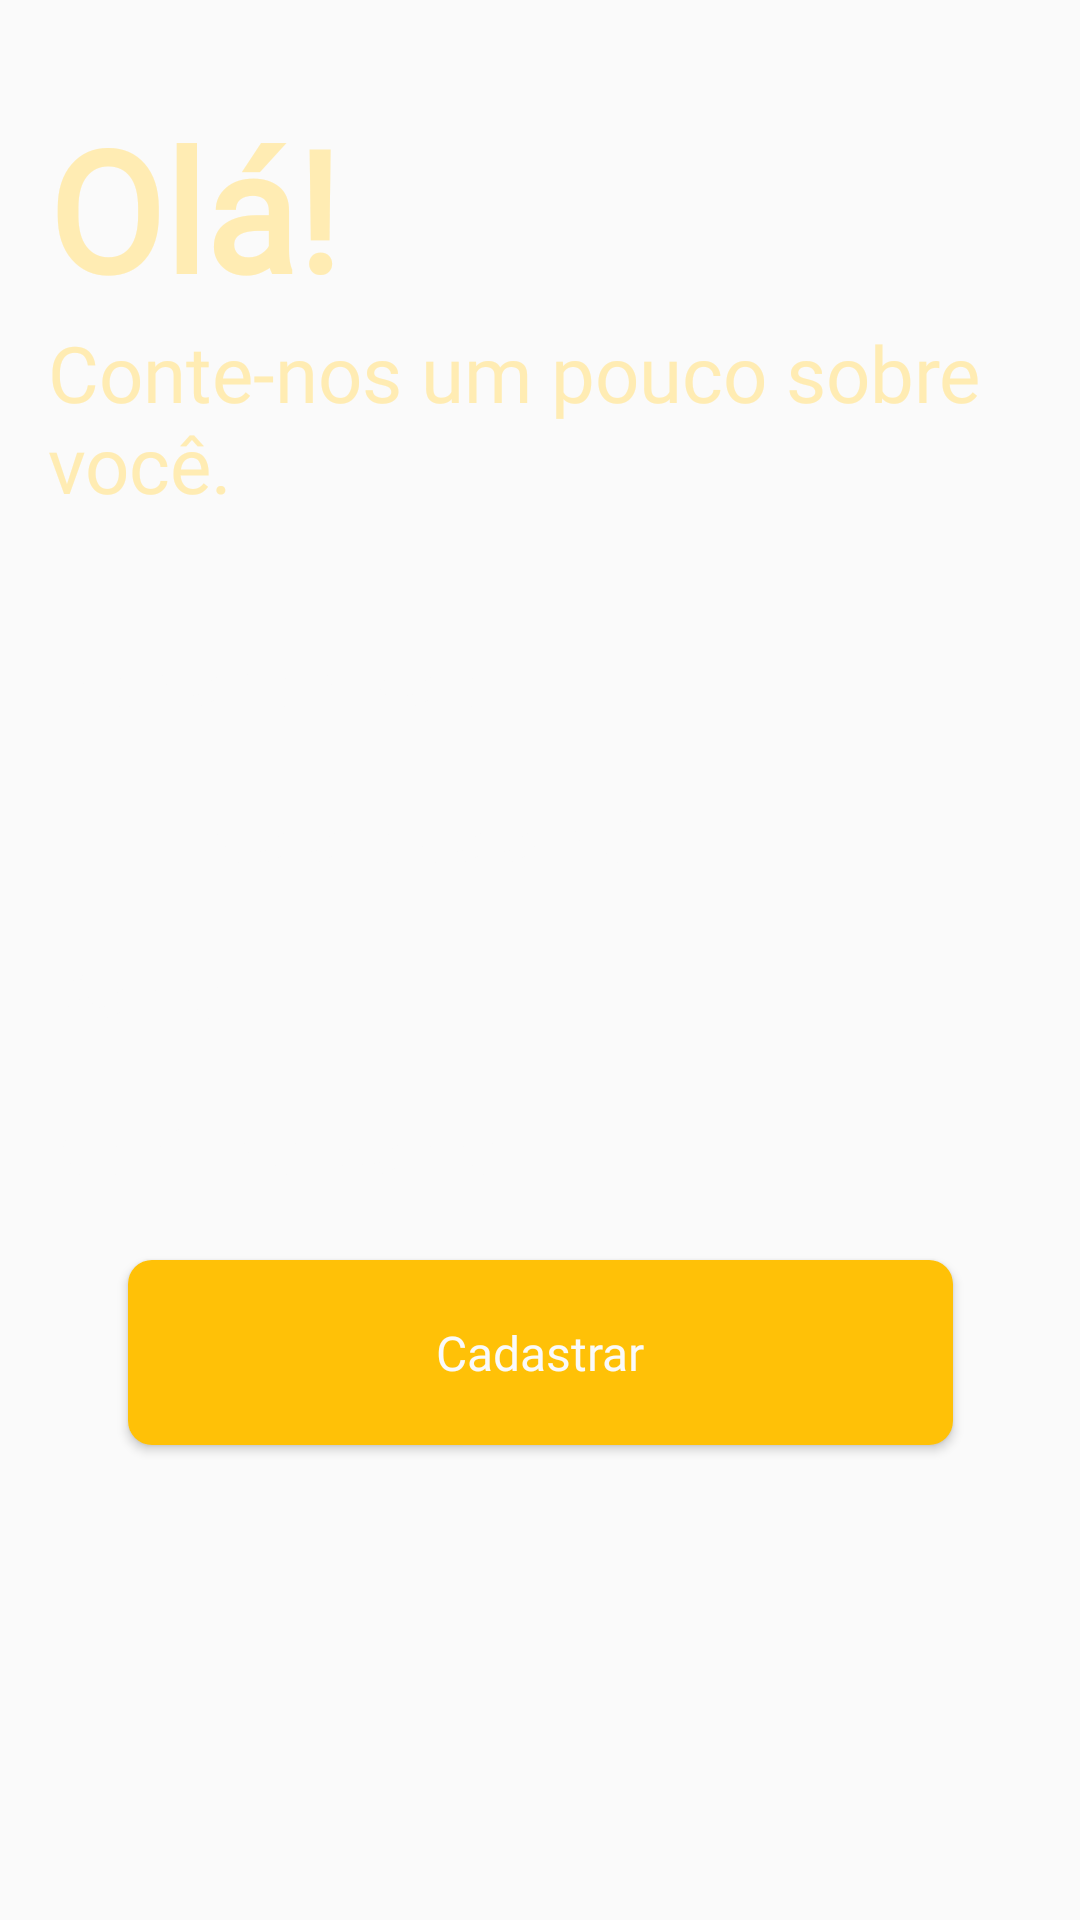

Write the Android layout XML for this screen, with the resource values it uses.
<!-- AndroidManifest.xml: application theme FullScreen -->
<!-- res/layout/fragment_sign_up.xml -->
<?xml version="1.0" encoding="utf-8"?>
<androidx.constraintlayout.widget.ConstraintLayout
    xmlns:android="http://schemas.android.com/apk/res/android"
    xmlns:app="http://schemas.android.com/apk/res-auto"
    xmlns:tools="http://schemas.android.com/tools"
    android:layout_width="match_parent"
    android:layout_height="match_parent"
    tools:context=".ui.signup.SignUpFragment"
    android:background="@drawable/background_beer">

    <TextView
        android:id="@+id/textView"
        style="@style/big_title"
        android:layout_marginStart="16dp"
        android:layout_marginTop="32dp"
        android:fontFamily="@font/archivo_narrow"
        android:text="@string/hello"
        app:layout_constraintStart_toStartOf="parent"
        app:layout_constraintTop_toTopOf="parent" />

    <TextView
        android:id="@+id/textView2"
        style="@style/big_subtitle"
        android:text="@string/about_you"
        app:layout_constraintStart_toStartOf="@+id/textView"
        app:layout_constraintTop_toBottomOf="@+id/textView" />

    <EditText
        android:id="@+id/edt_name_signup"
        style="@style/edittext_white"
        android:layout_marginStart="@dimen/margin_sides_default"
        android:layout_marginEnd="@dimen/margin_sides_default"
        android:layout_marginTop="32dp"
        android:hint="@string/full_name"
        android:inputType="textPersonName"
        android:drawableStart="@drawable/ic_person_white"
        app:layout_constraintEnd_toEndOf="parent"
        app:layout_constraintStart_toStartOf="parent"
        app:layout_constraintTop_toBottomOf="@+id/textView2"/>

    <EditText
        android:id="@+id/edt_email_signup"
        style="@style/edittext_white"
        android:hint="@string/email"
        android:layout_marginTop="@dimen/margin_top_default"
        android:inputType="textEmailAddress"
        android:drawableStart="@drawable/ic_alternate_email_white"
        app:layout_constraintEnd_toEndOf="@+id/edt_name_signup"
        app:layout_constraintStart_toStartOf="@+id/edt_name_signup"
        app:layout_constraintTop_toBottomOf="@+id/edt_name_signup"/>

    <EditText
        android:id="@+id/edt_password_signup"
        style="@style/edittext_white"
        android:hint="@string/password"
        android:layout_marginTop="@dimen/margin_top_default"
        android:inputType="textPassword"
        android:drawableStart="@drawable/ic_lock_white"
        app:layout_constraintEnd_toEndOf="@+id/edt_email_signup"
        app:layout_constraintStart_toStartOf="@+id/edt_email_signup"
        app:layout_constraintTop_toBottomOf="@+id/edt_email_signup"/>

    <EditText
        android:id="@+id/edt_confirm_password_signup"
        style="@style/edittext_white"
        android:hint="@string/confirm_password"
        android:layout_marginTop="@dimen/margin_top_default"
        android:inputType="textPassword"
        android:drawableStart="@drawable/ic_lock_white"
        app:layout_constraintEnd_toEndOf="@+id/edt_password_signup"
        app:layout_constraintStart_toStartOf="@+id/edt_password_signup"
        app:layout_constraintTop_toBottomOf="@+id/edt_password_signup"/>

    <Button
        android:id="@+id/btn_signup_signup"
        style="@style/button_primary"
        android:layout_height="wrap_content"
        android:layout_marginTop="16dp"
        android:text="@string/sign_up"
        app:layout_constraintEnd_toEndOf="@+id/edt_confirm_password_signup"
        app:layout_constraintStart_toStartOf="@+id/edt_confirm_password_signup"
        app:layout_constraintTop_toBottomOf="@+id/edt_confirm_password_signup" />
</androidx.constraintlayout.widget.ConstraintLayout>
<!-- resources referenced by this layout -->
<resources>
  <dimen name="margin_sides_default">16dp</dimen>
  <dimen name="margin_top_default">8dp</dimen>
  <string name="about_you">Conte-nos um pouco sobre você.</string>
  <string name="confirm_password">Confirmar senha</string>
  <string name="email">Endereço de e-mail</string>
  <string name="full_name">Nome completo</string>
  <string name="hello">Olá!</string>
  <string name="password">Senha</string>
  <string name="sign_up">Cadastrar</string>
  <style name="big_subtitle">
          <item name="android:layout_width">wrap_content</item>
          <item name="android:layout_height">wrap_content</item>
          <item name="android:text">@string/app_name</item>
          <item name="android:textColor">@color/colorPrimaryLight</item>
          <item name="android:textSize">@dimen/subtitle_size</item>
          <item name="android:fontFamily">@font/archivo_narrow_bold</item>
      </style>
  <style name="big_title">
          <item name="android:layout_width">wrap_content</item>
          <item name="android:layout_height">wrap_content</item>
          <item name="android:text">@string/app_name</item>
          <item name="android:textColor">@color/colorPrimaryLight</item>
          <item name="android:textSize">@dimen/big_title_size</item>
          <item name="android:fontFamily">@font/archivo_black</item>
          <item name="android:textStyle">bold</item>
      </style>
  <style name="FullScreen" parent="Theme.AppCompat.Light.NoActionBar">
      </style>
  <string name="app_name">Cerviewja</string>
  <color name="colorPrimaryLight">#FFECB3</color>
  <dimen name="subtitle_size">26sp</dimen>
  <dimen name="big_title_size">56sp</dimen>
  <dimen name="button_width">275dp</dimen>
  <color name="background">#FAFAFA</color>
  <dimen name="button_text_size">16sp</dimen>
  <!-- drawable button_background (drawable) -->
  <selector xmlns:android="http://schemas.android.com/apk/res/android">
      <item android:state_pressed="true"  android:drawable="@drawable/button_pressed" />
      <item android:state_enabled="false" android:drawable="@drawable/button_disabled" />
      <item android:drawable="@drawable/button_enabled"/>
  </selector>
  <dimen name="padding_drawable_edittext">8dp</dimen>
  <dimen name="edittext_text_size">20sp</dimen>
  <!-- drawable button_pressed (drawable) -->
  <shape xmlns:android="http://schemas.android.com/apk/res/android"
      android:shape="rectangle">
  
      <solid android:color="@color/colorPrimaryDark" />
  
      <padding
          android:bottom="20dp"
          android:left="16dp"
          android:right="16dp"
          android:top="20dp" />
  
      <corners android:radius="8dp" />
  
  </shape>
  <!-- drawable button_disabled (drawable) -->
  <shape xmlns:android="http://schemas.android.com/apk/res/android"
      android:shape="rectangle">
  
      <solid android:color="@color/colorPrimaryLight" />
  
      <padding
          android:bottom="20dp"
          android:left="16dp"
          android:right="16dp"
          android:top="20dp" />
  
      <corners android:radius="8dp" />
  </shape>
  <!-- drawable button_enabled (drawable) -->
  <shape xmlns:android="http://schemas.android.com/apk/res/android"
      android:shape="rectangle">
  
      <solid android:color="@color/colorPrimary" />
  
      <padding
          android:bottom="20dp"
          android:left="16dp"
          android:right="16dp"
          android:top="20dp" />
  
      <corners android:radius="8dp" />
  </shape>
  <color name="colorPrimaryDark">#FFA000</color>
  <color name="colorPrimary">#FFC107</color>
</resources>
